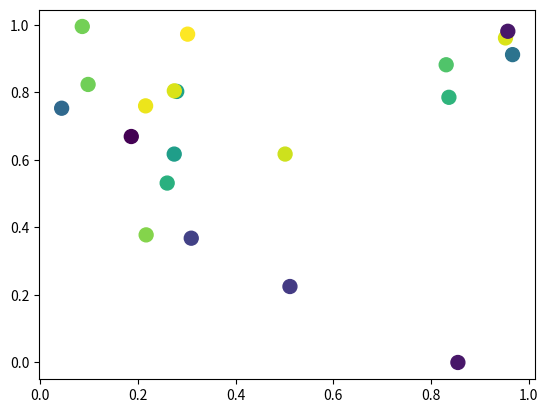

This figure's Python source: (Note: this script raises an exception after producing the figure.)
import matplotlib.pyplot as plt
import numpy as np
import matplotlib.animation as animation

def main():
    # number of frames to run
    numframes = 100
    
    # number of points to initialize
    numpoints = 20
    
    # future position data of points
    position_data = np.random.random((numframes, numpoints, 2))
    
    # iinitialization of points (with color)
    x, y, c = np.random.random((3, numpoints))

    fig = plt.figure()
    # create scatter plot with initial colors
    scat = plt.scatter(x, y, c=c, s=100)

    # create animator
    ani = animation.FuncAnimation(fig, update_plot, frames=xrange(numframes),
                                  fargs=(position_data, scat))
    # save animation                                  
    ani.save('basic_example.mp4', fps=30, extra_args = ['-vcodec', 'libx264'])
    plt.show()

def update_plot(i, update_data, scat):
    
    scat.set_offsets(update_data[i])
    
    # change color data
#    scat.set_array(color_data[i])
    return scat,

main()